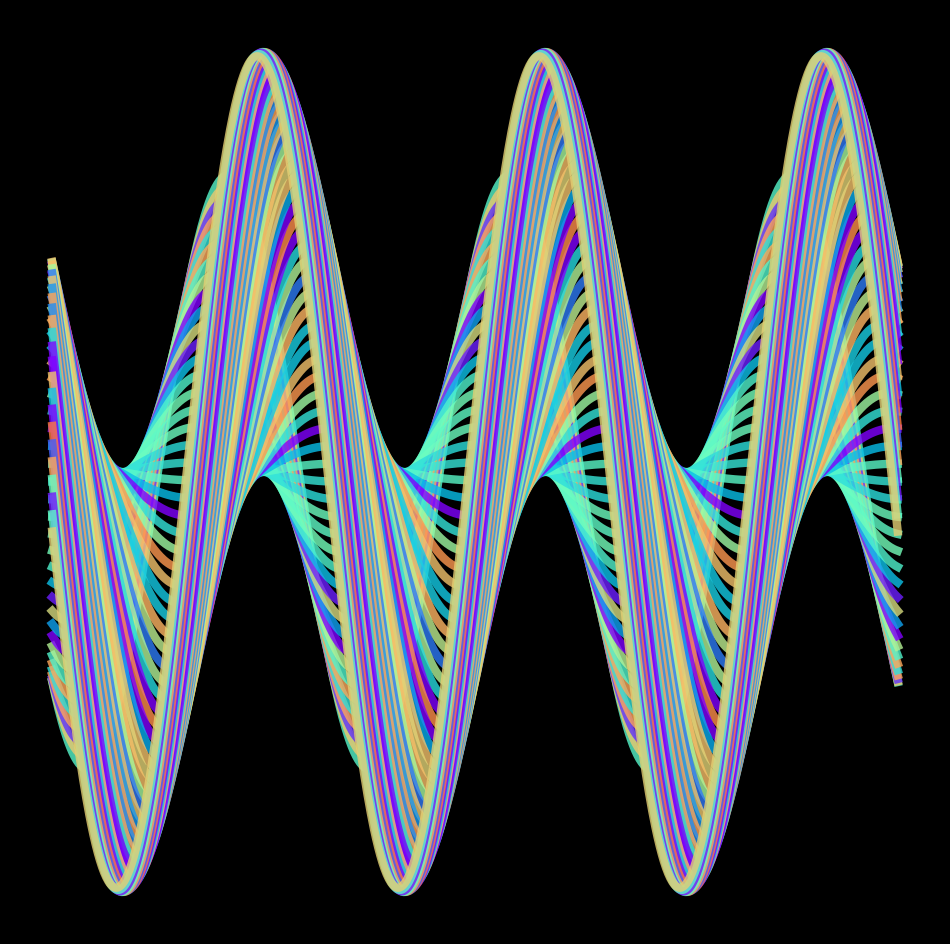

This figure's Python source: (Note: this script raises an exception after producing the figure.)
from math import cos, sin, pi

import matplotlib.pylab as plt
import numpy as np

p = plt.figure(figsize=(12,12),facecolor='black',dpi=800)
p = plt.axis('off')
n=0
for p in np.linspace(0,5,60):
    plt.plot(np.linspace(0,1,800),[cos(x+p)+sin(x) for x in np.linspace(-3*pi,3*pi,800)],
             lw=6,alpha=0.8,color =plt.cm.rainbow(np.random.uniform(0,1)-0.1))
plt.savefig(f'C:/Users/<user>/Pictures/RandomPlots/03012020.png',facecolor='black')